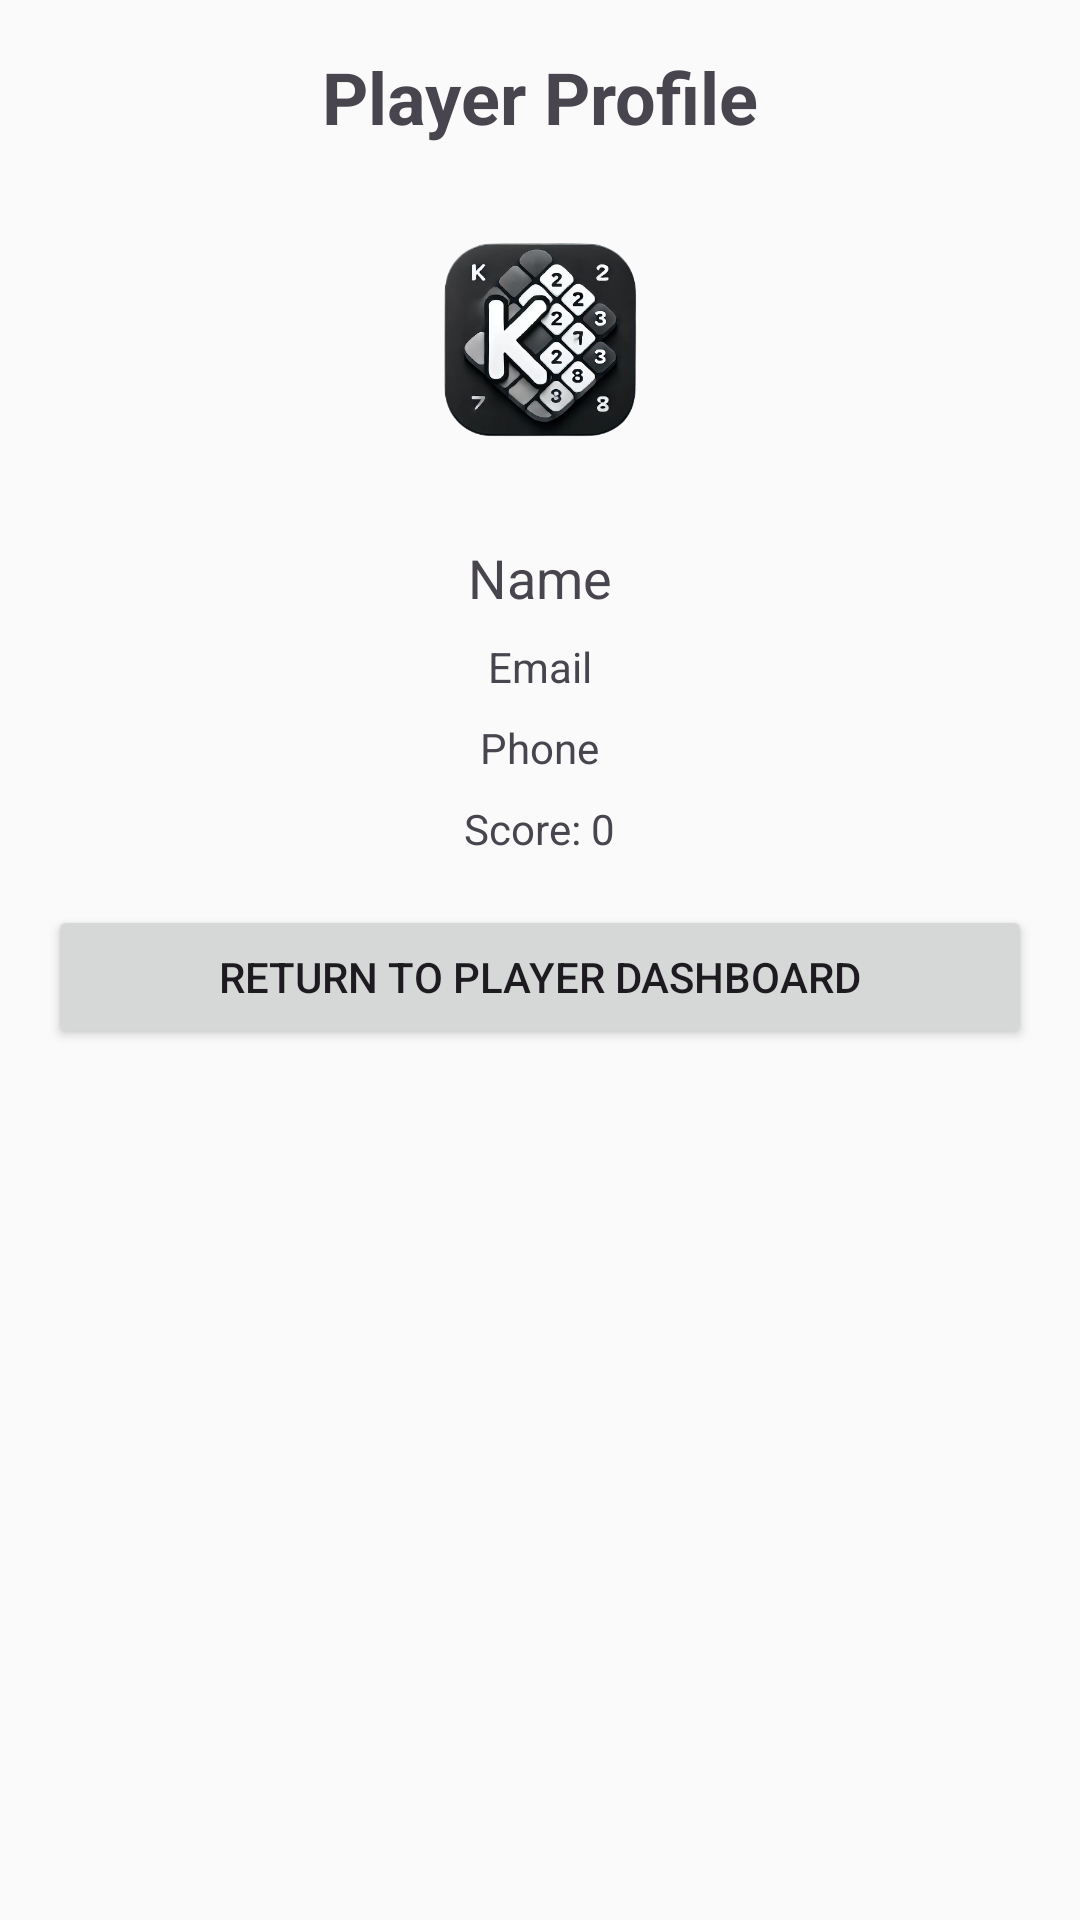

Android layout source for this screen:
<!-- AndroidManifest.xml: application theme Theme.KakuroGameLatestVersion -->
<!-- res/layout/activity_profile.xml -->
<?xml version="1.0" encoding="utf-8"?>
<LinearLayout xmlns:android="http://schemas.android.com/apk/res/android"
    android:id="@+id/playerProfileLayout"
    android:layout_width="match_parent"
    android:layout_height="match_parent"
    android:orientation="vertical"
    android:padding="16dp"
    android:background="#FAFAFA">

    
    <TextView
        android:id="@+id/playerProfileTitle"
        android:layout_width="wrap_content"
        android:layout_height="wrap_content"
        android:text="Player Profile"
        android:textSize="24sp"
        android:textStyle="bold"
        android:layout_gravity="center_horizontal"
        android:paddingBottom="16dp" />

    
    <ImageView
        android:id="@+id/profileImageView"
        android:layout_width="100dp"
        android:layout_height="100dp"
        android:layout_gravity="center_horizontal"
        android:src="@drawable/kakuro_game_icon"
        android:layout_marginBottom="16dp" />

    
    <TextView
        android:id="@+id/playerNameTextView"
        android:layout_width="wrap_content"
        android:layout_height="wrap_content"
        android:text="Name"
        android:textSize="18sp"
        android:layout_gravity="center_horizontal"
        android:layout_marginBottom="8dp" />

    
    <TextView
        android:id="@+id/playerEmailTextView"
        android:layout_width="wrap_content"
        android:layout_height="wrap_content"
        android:text="Email"
        android:layout_gravity="center_horizontal"
        android:layout_marginBottom="8dp" />
    
    <TextView
        android:id="@+id/playerPhoneTextView"
        android:layout_width="wrap_content"
        android:layout_height="wrap_content"
        android:text="Phone"
        android:layout_gravity="center_horizontal"
        android:layout_marginBottom="8dp" />

    
    <TextView
        android:id="@+id/playerScoreTextView"
        android:layout_width="wrap_content"
        android:layout_height="wrap_content"
        android:text="Score: 0"
        android:layout_gravity="center_horizontal"
        android:layout_marginBottom="16dp" />

    
    <Button
        android:id="@+id/returnToDashboardButton"
        android:layout_width="match_parent"
        android:layout_height="wrap_content"
        android:text="Return to Player Dashboard" />
</LinearLayout>
<!-- resources referenced by this layout -->
<resources>
  <!-- drawable kakuro_game_icon: png bitmap (drawable, 141395 bytes) -->
  <style name="Theme.KakuroGameLatestVersion" parent="Base.Theme.KakuroGameLatestVersion" />
  <style name="Base.Theme.KakuroGameLatestVersion" parent="Theme.Material3.DayNight.NoActionBar">
          
          
      </style>
</resources>
